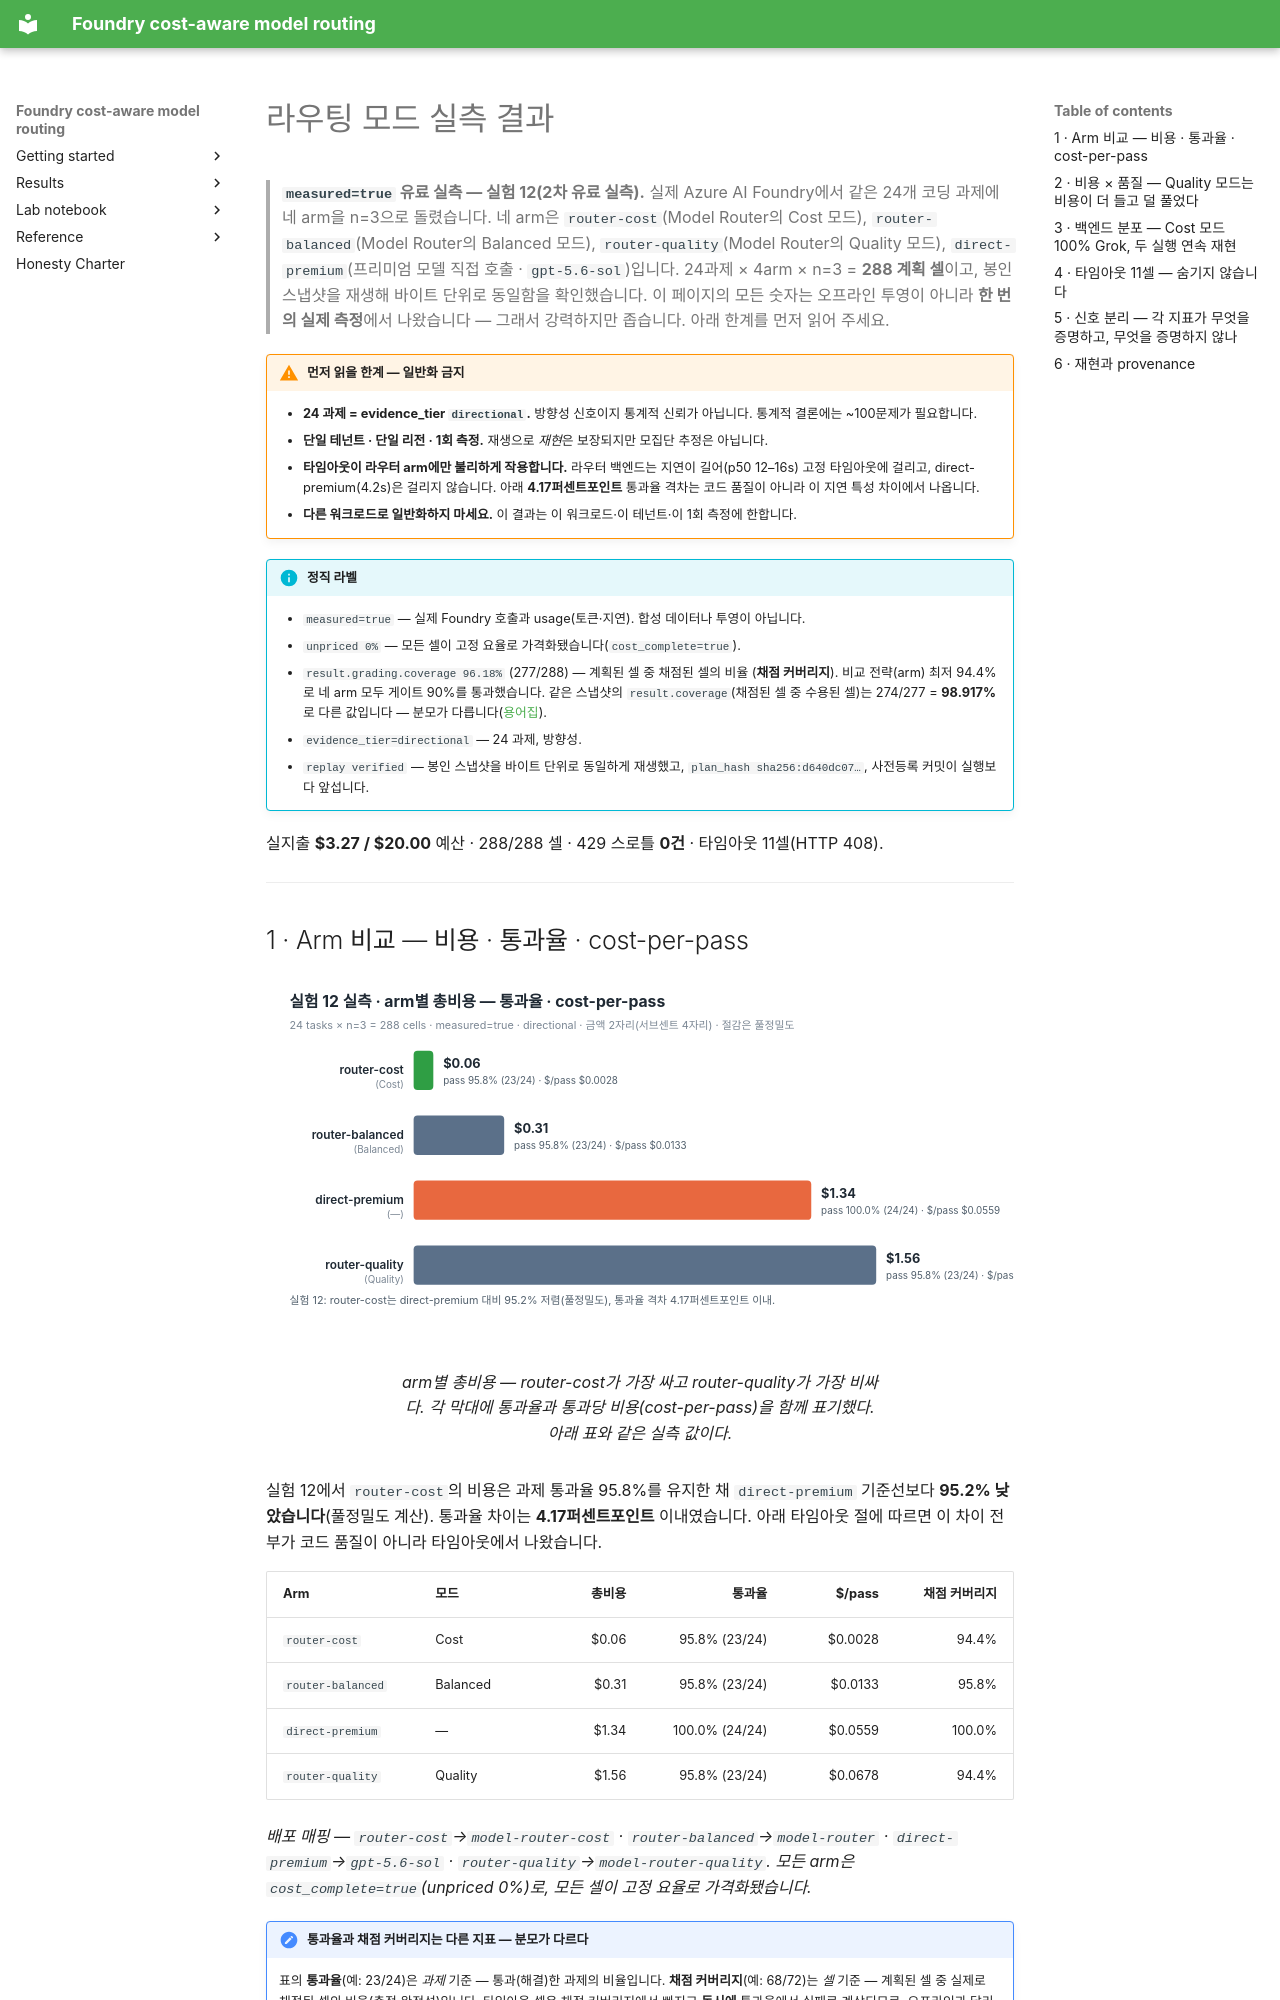

repository: hyeonsangjeon/foundry-cost-aware-model-routing · page: ko/manual/routing-measured-results/index.html · generator: mkdocs

# 라우팅 모드 실측 결과

> **`measured=true` 유료 실측 — 실험 12(2차 유료 실측).** 실제 Azure AI Foundry에서 같은
> 24개 코딩 과제에 네 arm을 n=3으로 돌렸습니다. 네 arm은 `router-cost`(Model Router의 Cost 모드),
> `router-balanced`(Model Router의 Balanced 모드), `router-quality`(Model Router의 Quality 모드),
> `direct-premium`(프리미엄 모델 직접 호출 · `gpt-5.6-sol`)입니다. 24과제 × 4arm × n=3 =
> **288 계획 셀**이고, 봉인 스냅샷을 재생해 바이트 단위로 동일함을 확인했습니다.
> 이 페이지의 모든 숫자는 오프라인 투영이 아니라 **한 번의 실제 측정**에서 나왔습니다 — 그래서
> 강력하지만 좁습니다. 아래 한계를 먼저 읽어 주세요.

!!! warning "먼저 읽을 한계 — 일반화 금지"
    - **24 과제 = evidence_tier `directional`.** 방향성 신호이지 통계적 신뢰가 아닙니다. 통계적
      결론에는 ~100문제가 필요합니다.
    - **단일 테넌트 · 단일 리전 · 1회 측정.** 재생으로 *재현*은 보장되지만 모집단 추정은 아닙니다.
    - **타임아웃이 라우터 arm에만 불리하게 작용합니다.** 라우터 백엔드는 지연이 길어(p50 12–16s)
      고정 타임아웃에 걸리고, direct-premium(4.2s)은 걸리지 않습니다. 아래 **4.17퍼센트포인트** 통과율 격차는
      코드 품질이 아니라 이 지연 특성 차이에서 나옵니다.
    - **다른 워크로드로 일반화하지 마세요.** 이 결과는 이 워크로드·이 테넌트·이 1회 측정에
      한합니다.

!!! info "정직 라벨"
    - `measured=true` — 실제 Foundry 호출과 usage(토큰·지연). 합성 데이터나 투영이 아닙니다.
    - `unpriced 0%` — 모든 셀이 고정 요율로 가격화됐습니다(`cost_complete=true`).
    - `result.grading.coverage 96.18%` (277/288) — 계획된 셀 중 채점된 셀의 비율
      (**채점 커버리지**). 비교 전략(arm) 최저 94.4%로 네 arm 모두 게이트 90%를 통과했습니다.
      같은 스냅샷의 `result.coverage`(채점된 셀 중 수용된 셀)는 274/277 = **98.917%**로 다른
      값입니다 — 분모가 다릅니다([용어집](glossary.md)).
    - `evidence_tier=directional` — 24 과제, 방향성.
    - `replay verified` — 봉인 스냅샷을 바이트 단위로 동일하게 재생했고,
      `plan_hash sha256:d640dc07…`, 사전등록 커밋이 실행보다 앞섭니다.

실지출 **$3.27 / $20.00** 예산 · 288/288 셀 · 429 스로틀 **0건** · 타임아웃 11셀(HTTP 408).

---
